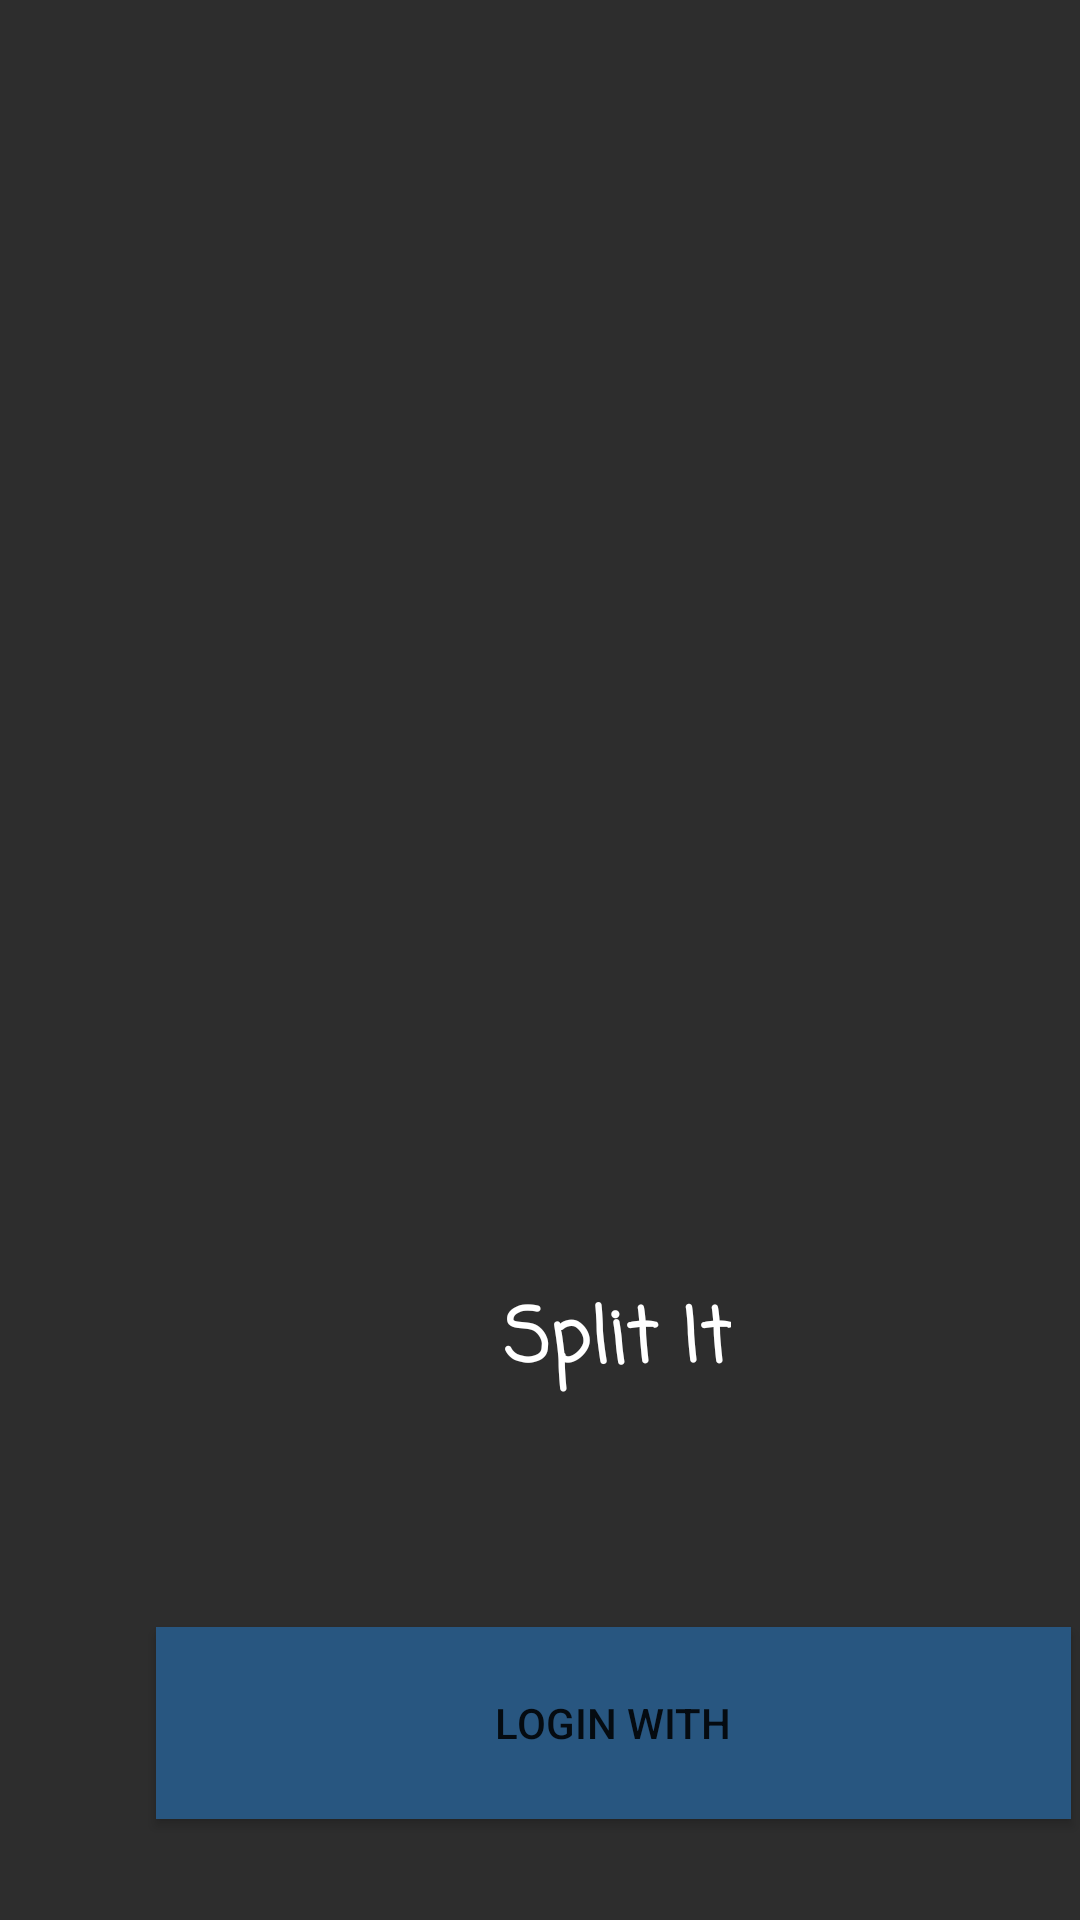

Layout XML and referenced resources for this Android screen:
<!-- AndroidManifest.xml: application theme Theme.SplitIt -->
<!-- res/layout/activity_main.xml -->
<?xml version="1.0" encoding="utf-8"?>
<androidx.constraintlayout.widget.ConstraintLayout xmlns:android="http://schemas.android.com/apk/res/android"
    xmlns:app="http://schemas.android.com/apk/res-auto"
    xmlns:tools="http://schemas.android.com/tools"
    android:id="@+id/login_view"
    android:layout_width="match_parent"
    android:layout_height="match_parent"
    android:background="#2D2D2D"
    tools:context=".MainActivity">

    <Button
        android:id="@+id/button_login"
        android:layout_width="305dp"
        android:layout_height="64dp"
        android:layout_marginStart="52dp"
        android:layout_marginTop="76dp"
        android:background="#285680"
        android:text="Login with"
        app:cornerRadius="15dp"
        app:layout_constraintStart_toStartOf="parent"
        app:layout_constraintTop_toBottomOf="@+id/textView"
        tools:ignore="MissingConstraints" />

    <ImageView
        android:id="@+id/imageView"
        android:layout_width="232dp"
        android:layout_height="295dp"
        android:layout_marginStart="88dp"
        android:layout_marginTop="136dp"
        app:layout_constraintStart_toStartOf="parent"
        app:layout_constraintTop_toTopOf="parent"
        app:srcCompat="@drawable/split" />

    <TextView
        android:id="@+id/textView"
        android:layout_width="wrap_content"
        android:layout_height="wrap_content"
        android:layout_marginStart="168dp"
        android:layout_marginTop="292dp"
        android:fontFamily="casual"
        android:shadowColor="#000000"
        android:text="Split It"
        android:textAppearance="@style/TextAppearance.AppCompat.Body1"
        android:textColor="#FFFFFF"
        android:textSize="25sp"
        android:textStyle="bold"
        app:layout_constraintStart_toStartOf="parent"
        app:layout_constraintTop_toTopOf="@+id/imageView" />

</androidx.constraintlayout.widget.ConstraintLayout>
<!-- resources referenced by this layout -->
<resources>
  <style name="Theme.SplitIt" parent="Theme.MaterialComponents.Light.DarkActionBar">
          
          <item name="colorPrimary">@color/dark_blue</item>
          <item name="colorPrimaryVariant">@color/purple_700</item>
          <item name="colorOnPrimary">@color/white</item>
          
          <item name="colorSecondary">@color/teal_200</item>
          <item name="colorSecondaryVariant">@color/teal_700</item>
          <item name="colorOnSecondary">@color/black</item>
          
          <item name="android:statusBarColor" tools:targetApi="l">?attr/colorPrimaryVariant</item>
          
      </style>
  <color name="dark_blue">#285680</color>
  <color name="purple_700">#FF3700B3</color>
  <color name="white">#FFFFFFFF</color>
  <color name="teal_200">#FF03DAC5</color>
  <color name="teal_700">#FF018786</color>
  <color name="black">#FF000000</color>
</resources>
